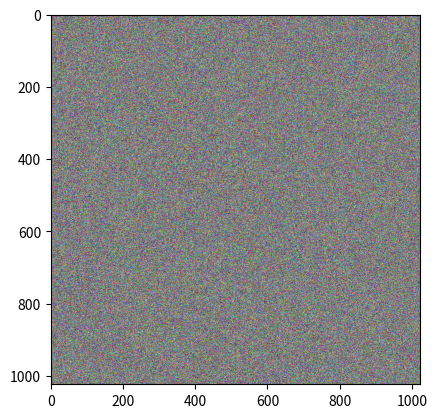

This figure's Python source:
import numpy as np
from PIL import Image
import matplotlib.pyplot as plt

np.random.seed(42)
ar = np.random.randint(255,size=(1024,1024,3)).astype(np.uint8)

print(ar)

img = Image.fromarray(ar)
print(img)
plt.imshow(ar)
plt.show()

img.save("RandImg.png")
